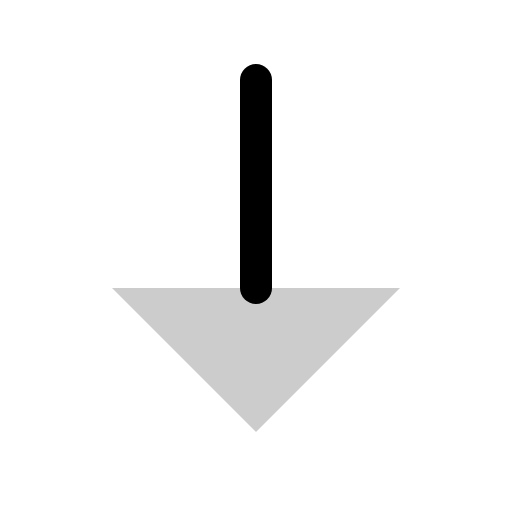
t = 0.00 s
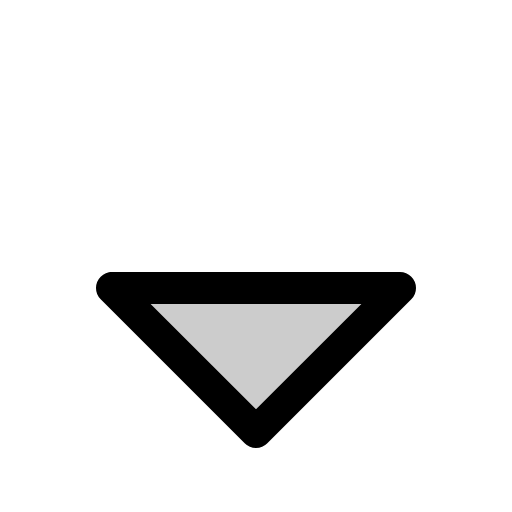
t = 0.30 s
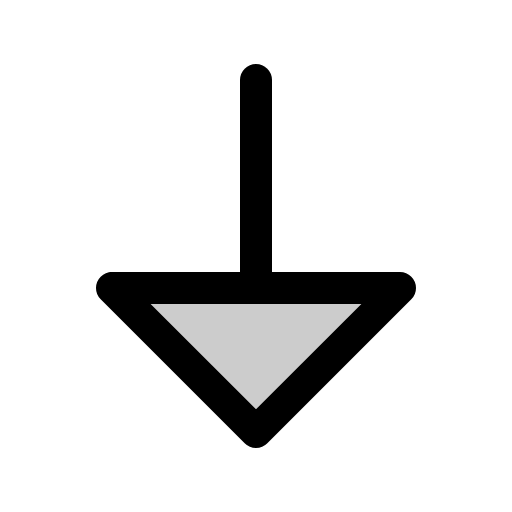
t = 0.68 s
t = 1.05 s: frame unchanged from t = 0.68 s, image omitted
t = 1.43 s: frame unchanged from t = 0.68 s, image omitted

The animated SVG that drew these frames (rendered in a browser with its animation timeline set to each time). Animation: 1 CSS @keyframes rule; one cycle of 1.80 s, repeats indefinitely.

<svg xmlns="http://www.w3.org/2000/svg" viewBox="0 0 256 256">
  <style>
    .draw-line {
      stroke-dasharray: 2000;
      stroke-dashoffset: 0;
    }
    svg:hover .draw-line {
      animation: phosphor-draw-in 1.5s ease-in-out infinite alternate;
    }
    @keyframes phosphor-draw-in {
      0%   { stroke-dashoffset: 2000; }
      100% { stroke-dashoffset: 0; }
    }
  </style><rect width="256" height="256" fill="none"/><polygon points="56 144 128 216 200 144 56 144" opacity="0.2"/><polygon points="56 144 128 216 200 144 56 144" fill="none" stroke="currentColor" stroke-linecap="round" stroke-linejoin="round" stroke-width="16" class="draw-line" pathLength="1" style="animation-delay: 0s"/><line x1="128" y1="40" x2="128" y2="144" fill="none" stroke="currentColor" stroke-linecap="round" stroke-linejoin="round" stroke-width="16" class="draw-line" pathLength="1" style="animation-delay: 0.3s"/></svg>
